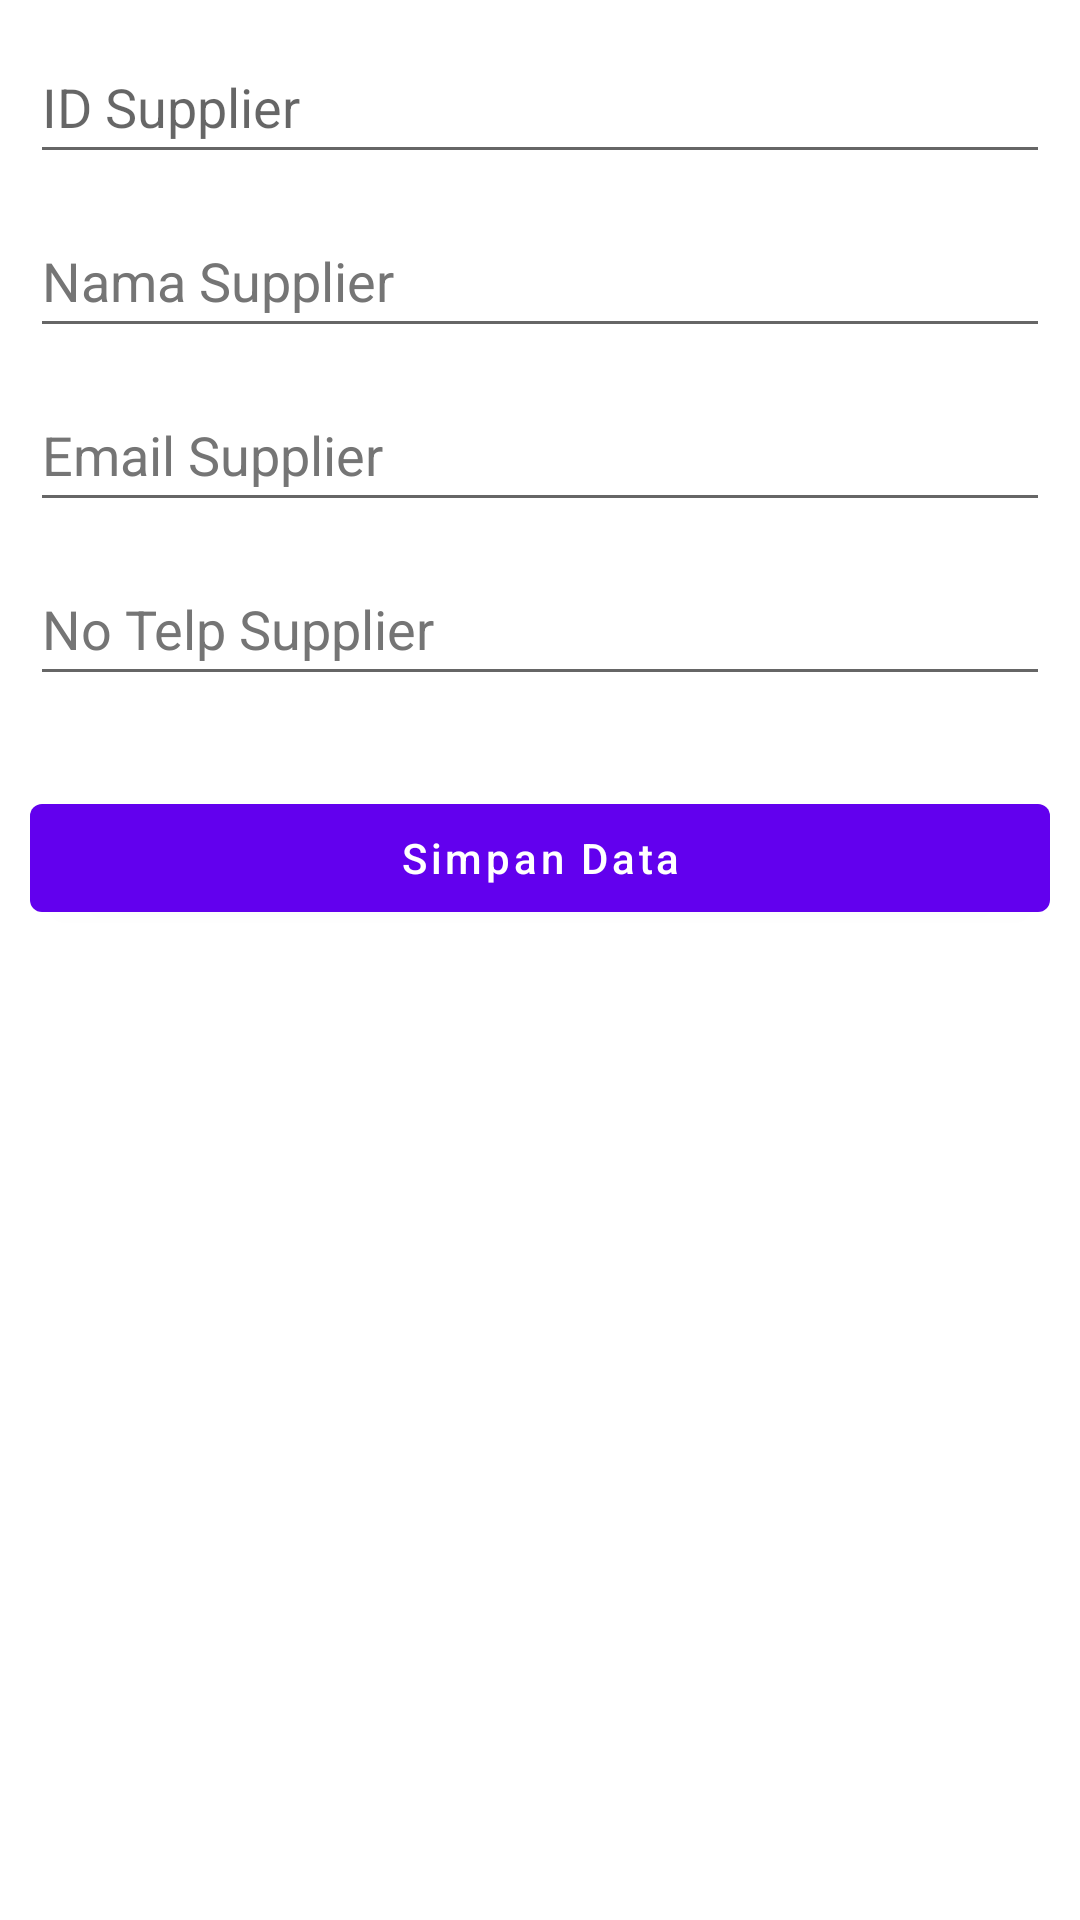

Write the Android layout XML for this screen, with the resource values it uses.
<!-- AndroidManifest.xml: application theme Theme.TestUGD1 -->
<!-- res/layout/activity_add_supplier.xml -->
<?xml version="1.0" encoding="utf-8"?>
<androidx.constraintlayout.widget.ConstraintLayout xmlns:android="http://schemas.android.com/apk/res/android"
    xmlns:app="http://schemas.android.com/apk/res-auto"
    xmlns:tools="http://schemas.android.com/tools"
    android:layout_width="match_parent"
    android:layout_height="match_parent"
    tools:context=".AddSupplierActivity">

    <com.google.android.material.textfield.TextInputEditText
        android:id="@+id/txt_id_supplier"
        android:layout_width="match_parent"
        android:layout_height="wrap_content"
        android:layout_marginHorizontal="10dp"
        android:layout_marginVertical="10dp"
        android:hint="ID Supplier"
        android:minHeight="48dp"
        app:layout_constraintEnd_toEndOf="parent"
        app:layout_constraintStart_toStartOf="parent"
        app:layout_constraintTop_toTopOf="parent" />

    <com.google.android.material.textfield.TextInputEditText
        android:id="@+id/txt_nama_supplier"
        android:layout_width="match_parent"
        android:layout_height="wrap_content"
        android:layout_marginHorizontal="10dp"
        android:layout_marginVertical="10dp"
        android:hint="Nama Supplier"
        android:minHeight="48dp"
        android:textColorHint="#757575"
        app:layout_constraintEnd_toEndOf="parent"
        app:layout_constraintStart_toStartOf="parent"
        app:layout_constraintTop_toBottomOf="@id/txt_id_supplier" />

    <com.google.android.material.textfield.TextInputEditText
        android:id="@+id/txt_email_supplier"
        android:layout_width="match_parent"
        android:layout_height="wrap_content"
        android:layout_marginHorizontal="10dp"
        android:layout_marginVertical="10dp"
        android:hint="Email Supplier"
        android:minHeight="48dp"
        android:textColorHint="#757575"
        app:layout_constraintEnd_toEndOf="parent"
        app:layout_constraintStart_toStartOf="parent"
        app:layout_constraintTop_toBottomOf="@id/txt_nama_supplier" />

    <com.google.android.material.textfield.TextInputEditText
        android:id="@+id/txt_noTelp_Supplier"
        android:layout_width="match_parent"
        android:layout_height="wrap_content"
        android:layout_marginHorizontal="10dp"
        android:layout_marginVertical="10dp"
        android:hint="No Telp Supplier"
        android:minHeight="48dp"
        android:textColorHint="#757575"
        android:inputType="number"
        app:layout_constraintEnd_toEndOf="parent"
        app:layout_constraintStart_toStartOf="parent"
        app:layout_constraintTop_toBottomOf="@id/txt_email_supplier" />

    <com.google.android.material.button.MaterialButton
        android:layout_width="match_parent"
        android:layout_height="wrap_content"
        android:id="@+id/btn_add_supplier"
        app:layout_constraintStart_toStartOf="parent"
        app:layout_constraintEnd_toEndOf="parent"
        app:layout_constraintTop_toBottomOf="@id/txt_noTelp_Supplier"
        android:text="Simpan Data"
        android:textAllCaps="false"
        android:layout_marginTop="30dp"
        android:layout_marginHorizontal="10dp" />


</androidx.constraintlayout.widget.ConstraintLayout>
<!-- resources referenced by this layout -->
<resources>
  <style name="Theme.TestUGD1" parent="Theme.MaterialComponents.DayNight.DarkActionBar">
          
          <item name="colorPrimary">@color/purple_500</item>
          <item name="colorPrimaryVariant">@color/purple_700</item>
          <item name="colorOnPrimary">@color/white</item>
          
          <item name="colorSecondary">@color/teal_200</item>
          <item name="colorSecondaryVariant">@color/teal_700</item>
          <item name="colorOnSecondary">@color/black</item>
          
          <item name="android:statusBarColor" tools:targetApi="l">?attr/colorPrimaryVariant</item>
          
      </style>
  <color name="purple_500">#FF6200EE</color>
  <color name="purple_700">#FF3700B3</color>
  <color name="white">#FFFFFFFF</color>
  <color name="teal_200">#FF03DAC5</color>
  <color name="teal_700">#FF018786</color>
  <color name="black">#FF000000</color>
</resources>
